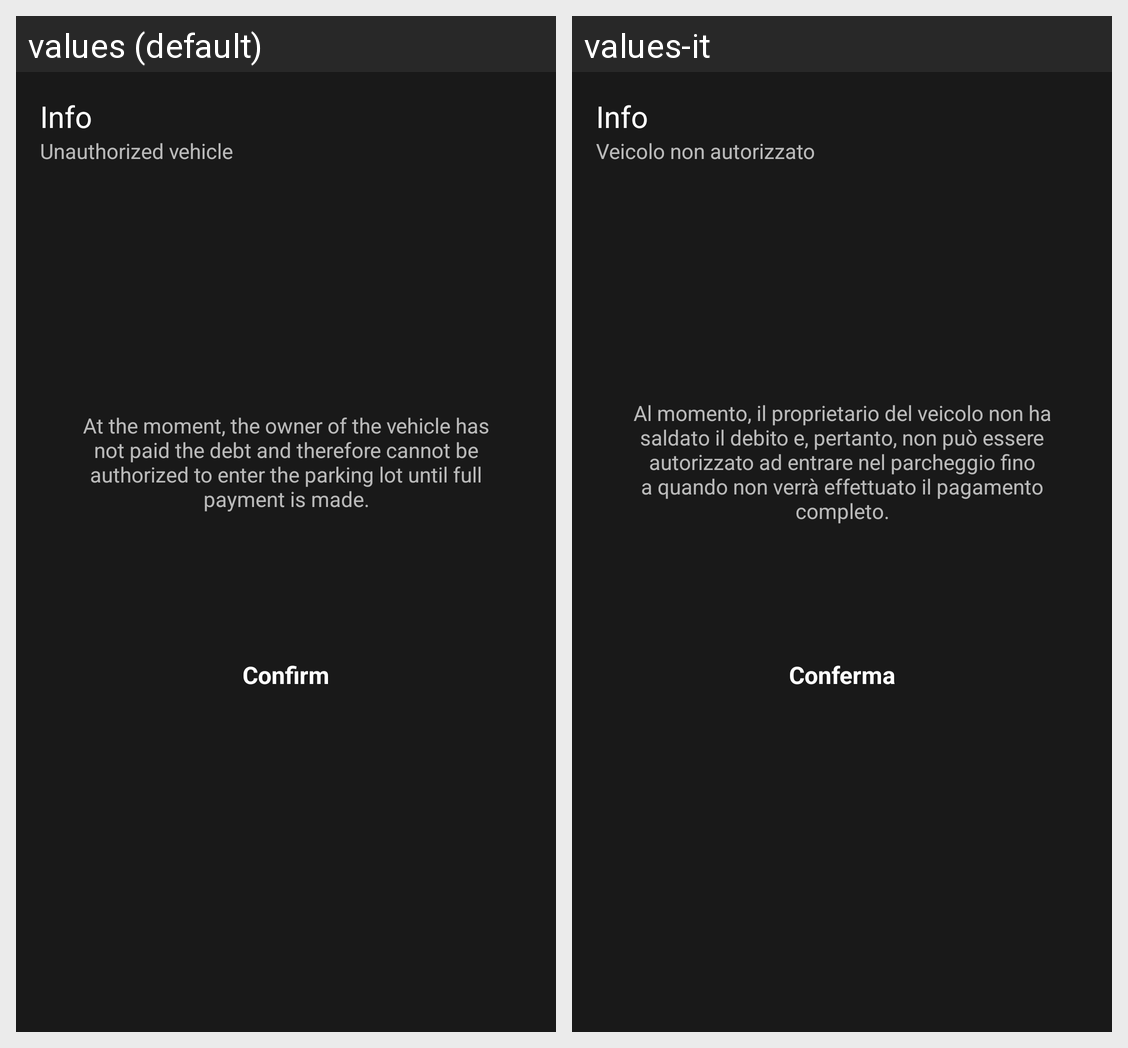

Here is an Android app screen in its default locale and in the app's own translations. Write out the translated-string differences for the strings that appear on this screen.
Android screen res/layout/sheet_info_car_has_debit.xml rendered under 2 locales, left to right: values (default), values-it. Device: Nexus 5 (rendered at 1080×1920; each locale shown at half size, 540×960, under a caption strip naming it); theme Theme.PlateFinder.
Strings drawn on this screen, with the default value and each locale's value (text and hints the layout hard-codes, and strings that could not be matched under every locale, appear in the picture but are not listed):

info
  values: Info
  values-it: Info

car_debit
  values: Unauthorized vehicle
  values-it: Veicolo non autorizzato

car_debit_disclaimer
  values: At the moment, the owner of the vehicle has not paid the debt and therefore cannot be authorized to enter the parking lot until full payment is made.
  values-it: Al momento, il proprietario del veicolo non ha saldato il debito e, pertanto, non può essere autorizzato ad entrare nel parcheggio fino a quando non verrà effettuato il pagamento completo.

conferma
  values: Confirm
  values-it: Conferma
